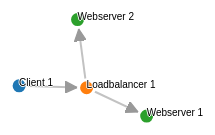
D3 v2 page, settled after 360 driven frames (6 s of simulated time); the page loaded 1 data file(s).


// ── cloud.js
var width = 1200;
var height = 800;

var color = d3.scale.category10();

var force = d3.layout.force()
    .charge(-180)
    .linkDistance(70)
    .size([width, height]);

var svg = d3.select("#cloud");

d3.json("cloud.json", function (json) {
    force
        .nodes(json.nodes)
        .links(json.links)
        .start();

    var links = svg.append("g").selectAll("line.link")
        .data(force.links())
        .enter().append("line")
        .attr("class", "link")
        .attr("marker-end", "url(#arrow)");

    var nodes = svg.append("g").selectAll("circle.node")
        .data(force.nodes())
        .enter().append("circle")
        .attr("class", "node")
        .attr("r", 8)
        .style("fill", function (d) {
            return color(d.group);
        })
        .call(force.drag);

    var texts = svg.append("g").selectAll("circle.node")
        .data(force.nodes())
        .enter().append("text")
        .attr("class", "label")
        .text(function (d) {
            return d.name;
        })
        .call(force.drag);

    force.on("tick", function () {
        links.attr("x1", function (d) {
            return d.source.x;
        })
            .attr("y1", function (d) {
                return d.source.y;
            })
            .attr("x2", function (d) {
                return d.target.x;
            })
            .attr("y2", function (d) {
                return d.target.y;
            });

        nodes.attr("cx", function (d) {
            return d.x;
        })
            .attr("cy", function (d) {
                return d.y;
            });

        texts.attr("x", function (d) {
            return d.x;
        })
            .attr("y", function (d) {
                return d.y;
            });
    });
});

### data: cloud.json
{
 "nodes": [
  {
   "name": "Client 1",
   "group": 1
  },
  {
   "name": "Loadbalancer 1",
   "group": 2
  },
  {
   "name": "Webserver 1",
   "group": 3
  },
  {
   "name": "Webserver 2",
   "group": 3
  }
 ],
 "links": [
  {
   "source": 0,
   "target": 1,
   "value": 1
  },
  {
   "source": 1,
   "target": 2,
   "value": 1
  },
  {
   "source": 1,
   "target": 3,
   "value": 1
  }
 ]
}